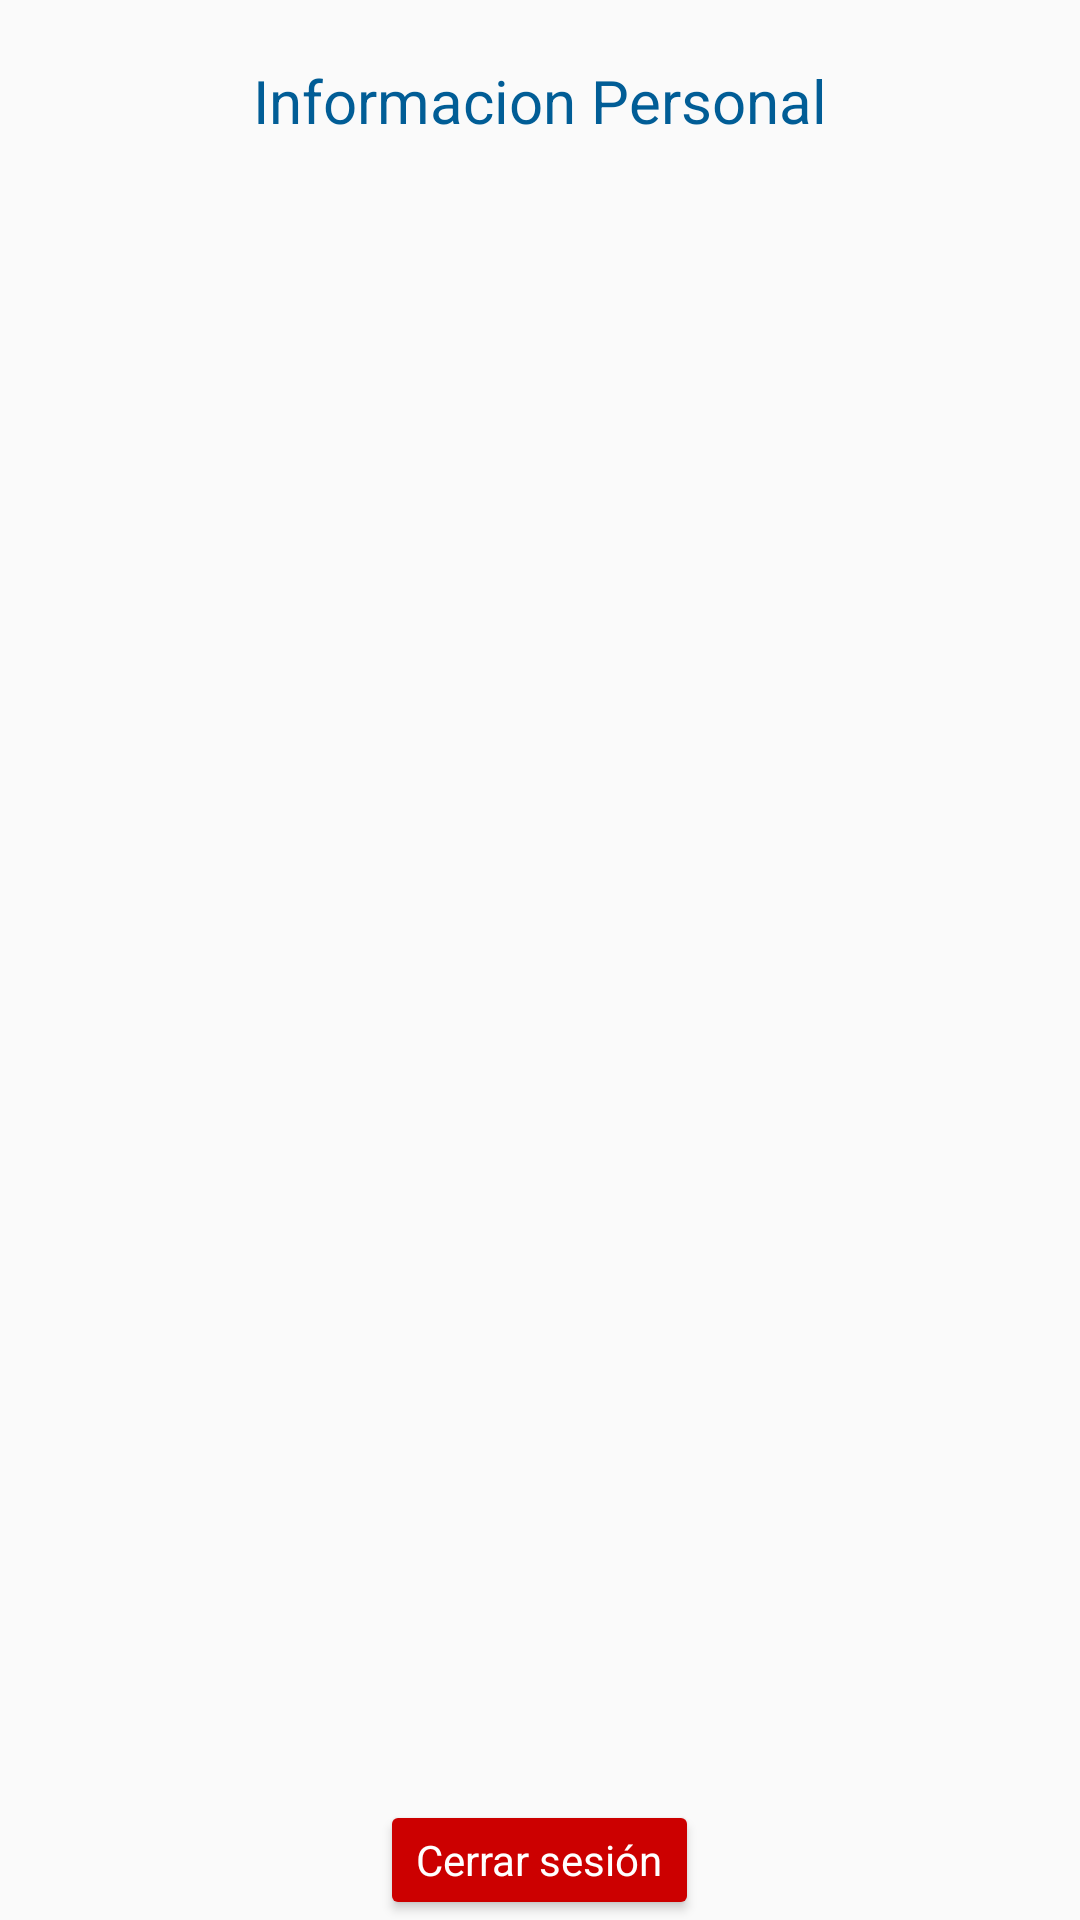

Here is an Android app screen rendered from its layout file. Give the layout XML and the strings, colors and styles it references.
<!-- AndroidManifest.xml: application theme Theme.TaskerManager -->
<!-- res/layout/activity_user_info.xml -->
<?xml version="1.0" encoding="utf-8"?>
<layout xmlns:android="http://schemas.android.com/apk/res/android"
    xmlns:app="http://schemas.android.com/apk/res-auto"
    xmlns:tools="http://schemas.android.com/tools"
    tools:context=".UserInfoActivity">

    <LinearLayout
        android:layout_width="match_parent"
        android:layout_height="match_parent"
        android:orientation="vertical">

        <TextView
            android:layout_width="wrap_content"
            android:layout_height="wrap_content"
            android:layout_gravity="center_horizontal"
            android:layout_marginTop="20dp"
            android:layout_marginBottom="10dp"
            android:text="Informacion Personal"
            android:textColor="@color/blue_main"
            android:textSize="20dp" />

        <TextView
            android:id="@+id/eTxt_NombreUser"
            android:layout_width="match_parent"
            android:layout_height="wrap_content"
            android:layout_gravity="center_horizontal"
            android:layout_marginLeft="15dp"
            android:layout_marginTop="20dp"
            android:focusable="false"
            android:textSize="20dp" />


        <TextView
            android:id="@+id/eTxt_ApellidoUser"
            android:layout_width="match_parent"
            android:layout_height="wrap_content"
            android:layout_gravity="center_horizontal"
            android:layout_marginLeft="15dp"
            android:layout_marginTop="10dp"
            android:focusable="false"
            android:textSize="20dp" />

        <TextView
            android:id="@+id/eTxt_CorreoUser"
            android:layout_width="match_parent"
            android:layout_height="wrap_content"
            android:layout_gravity="center_horizontal"
            android:layout_marginLeft="15dp"
            android:layout_marginTop="10dp"
            android:focusable="false"
            android:textSize="20dp" />


        <TextView
            android:id="@+id/eTxt_TelefonoUser"
            android:layout_width="match_parent"
            android:layout_height="wrap_content"
            android:layout_gravity="center_horizontal"
            android:layout_marginLeft="15dp"
            android:layout_marginTop="10dp"
            android:focusable="false"
            android:textSize="20dp" />

        <TextView
            android:id="@+id/eTxt_GeneroUser"
            android:layout_width="match_parent"
            android:layout_height="wrap_content"
            android:layout_gravity="center_horizontal"
            android:layout_marginLeft="15dp"
            android:layout_marginTop="10dp"
            android:focusable="false"
            android:textSize="20dp" />

        <TextView
            android:id="@+id/eTxtfechaUser"
            android:layout_width="match_parent"
            android:layout_height="wrap_content"
            android:layout_gravity="center_horizontal"
            android:layout_marginLeft="15dp"
            android:layout_marginTop="10dp"
            android:focusable="false"
            android:textSize="20dp" />

        <TextView
            android:id="@+id/eTxt_PaisUser"
            android:layout_width="match_parent"
            android:layout_height="wrap_content"
            android:layout_gravity="center_horizontal"
            android:layout_marginLeft="15dp"
            android:layout_marginTop="10dp"
            android:focusable="false"
            android:textSize="20dp" />

        <TextView
            android:id="@+id/eTxt_ProvinciaUser"
            android:layout_width="match_parent"
            android:layout_height="wrap_content"
            android:layout_gravity="center_horizontal"
            android:layout_marginLeft="15dp"
            android:layout_marginTop="10dp"
            android:focusable="false"
            android:textSize="20sp" />

        <TextView
            android:id="@+id/eTxt_DireccionUser"
            android:layout_width="match_parent"
            android:layout_height="wrap_content"
            android:layout_gravity="center_horizontal"
            android:layout_marginLeft="15dp"
            android:layout_marginTop="10dp"
            android:focusable="false"
            android:textSize="20dp" />

        <Space
            android:layout_width="match_parent"
            android:layout_height="200dp" />


        <Button
            android:id="@+id/btnLogout"
            android:layout_width="wrap_content"
            android:layout_height="wrap_content"
            android:layout_gravity="center_horizontal"
            android:backgroundTint="@android:color/holo_red_dark"
            android:fontFamily="sans-serif"
            android:text="Cerrar sesión"
            android:textAllCaps="false"
            android:textColor="@color/white" />
    </LinearLayout>


</layout>
<!-- resources referenced by this layout -->
<resources>
  <color name="blue_main">#015d96</color>
  <color name="white">#FFFFFFFF</color>
  <style name="Theme.TaskerManager" parent="Theme.AppCompat.Light.DarkActionBar">
          
          <item name="colorPrimary">@color/blue_main</item>
          <item name="colorPrimaryVariant">@color/orange_main</item>
          <item name="colorOnPrimary">@color/white</item>
          
          <item name="colorSecondary">@color/teal_200</item>
          <item name="colorSecondaryVariant">@color/teal_700</item>
          <item name="colorOnSecondary">@color/black</item>
          
          <item name="android:statusBarColor" tools:targetApi="l">?attr/colorPrimaryVariant</item>
          
      </style>
  <color name="orange_main">#ffb23c</color>
  <color name="teal_200">#FF03DAC5</color>
  <color name="teal_700">#FF018786</color>
  <color name="black">#FF000000</color>
</resources>
